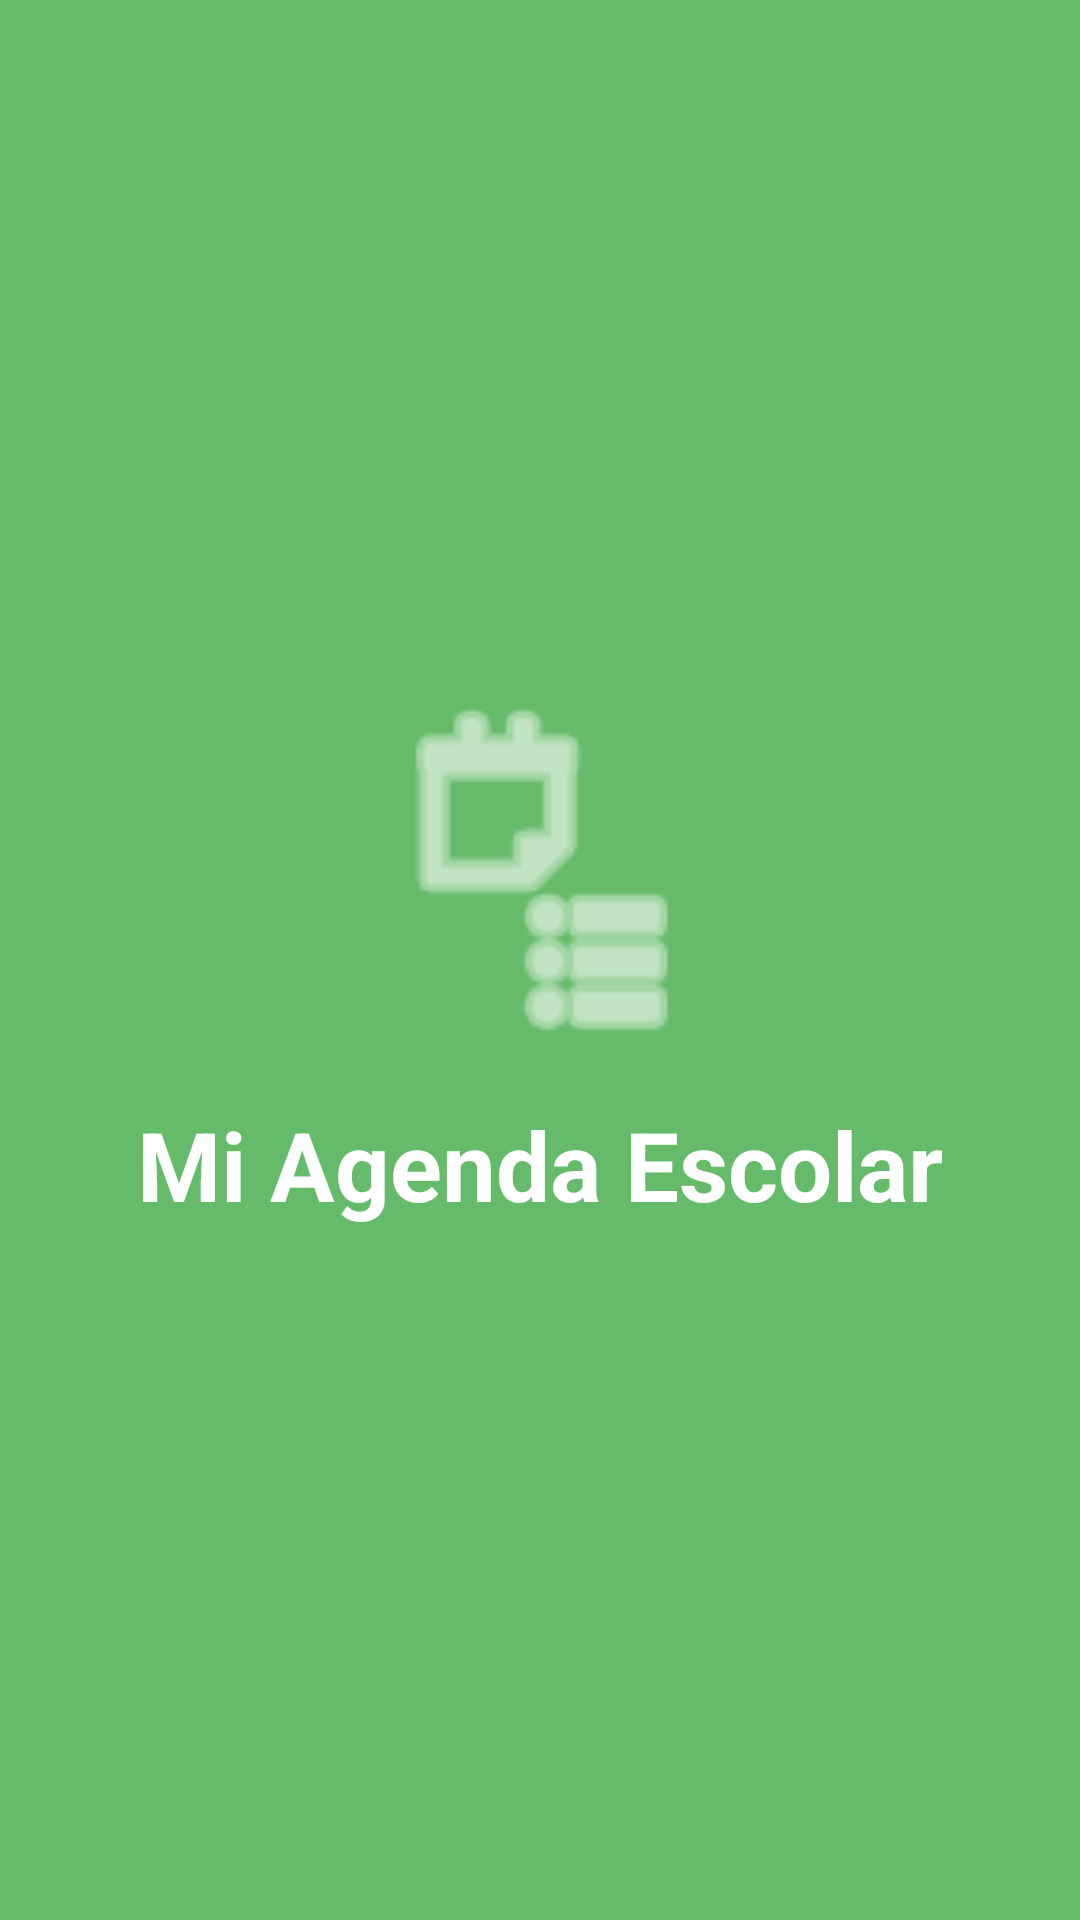

This screen was rendered from an Android layout file. Write that file and the resources it references.
<!-- AndroidManifest.xml: application theme Theme.CalendariosTareas -->
<!-- res/layout/activity_splash.xml -->
<?xml version="1.0" encoding="utf-8"?>
<androidx.constraintlayout.widget.ConstraintLayout xmlns:android="http://schemas.android.com/apk/res/android"
    xmlns:app="http://schemas.android.com/apk/res-auto"
    android:layout_width="match_parent"
    android:layout_height="match_parent"
    android:background="@color/primary">

    <ImageView
        android:id="@+id/ivLogo"
        android:layout_width="120dp"
        android:layout_height="120dp"
        android:src="@android:drawable/ic_menu_agenda"
        app:tint="@color/white"
        app:layout_constraintBottom_toTopOf="@+id/tvAppTitle"
        app:layout_constraintEnd_toEndOf="parent"
        app:layout_constraintStart_toStartOf="parent"
        app:layout_constraintTop_toTopOf="parent"
        app:layout_constraintVertical_chainStyle="packed" />

    <TextView
        android:id="@+id/tvAppTitle"
        android:layout_width="wrap_content"
        android:layout_height="wrap_content"
        android:text="Mi Agenda Escolar"
        android:textColor="@color/white"
        android:textSize="32sp"
        android:textStyle="bold"
        android:layout_marginTop="16dp"
        app:layout_constraintBottom_toBottomOf="parent"
        app:layout_constraintEnd_toEndOf="parent"
        app:layout_constraintStart_toStartOf="parent"
        app:layout_constraintTop_toBottomOf="@+id/ivLogo" />

</androidx.constraintlayout.widget.ConstraintLayout>
<!-- resources referenced by this layout -->
<resources>
  <color name="primary">#66BB6A</color>
  <color name="white">#FFFFFF</color>
  <style name="Theme.CalendariosTareas" parent="Base.Theme.CalendariosTareas" />
  <style name="Base.Theme.CalendariosTareas" parent="Theme.Material3.DayNight.NoActionBar">
          
          
      </style>
</resources>
